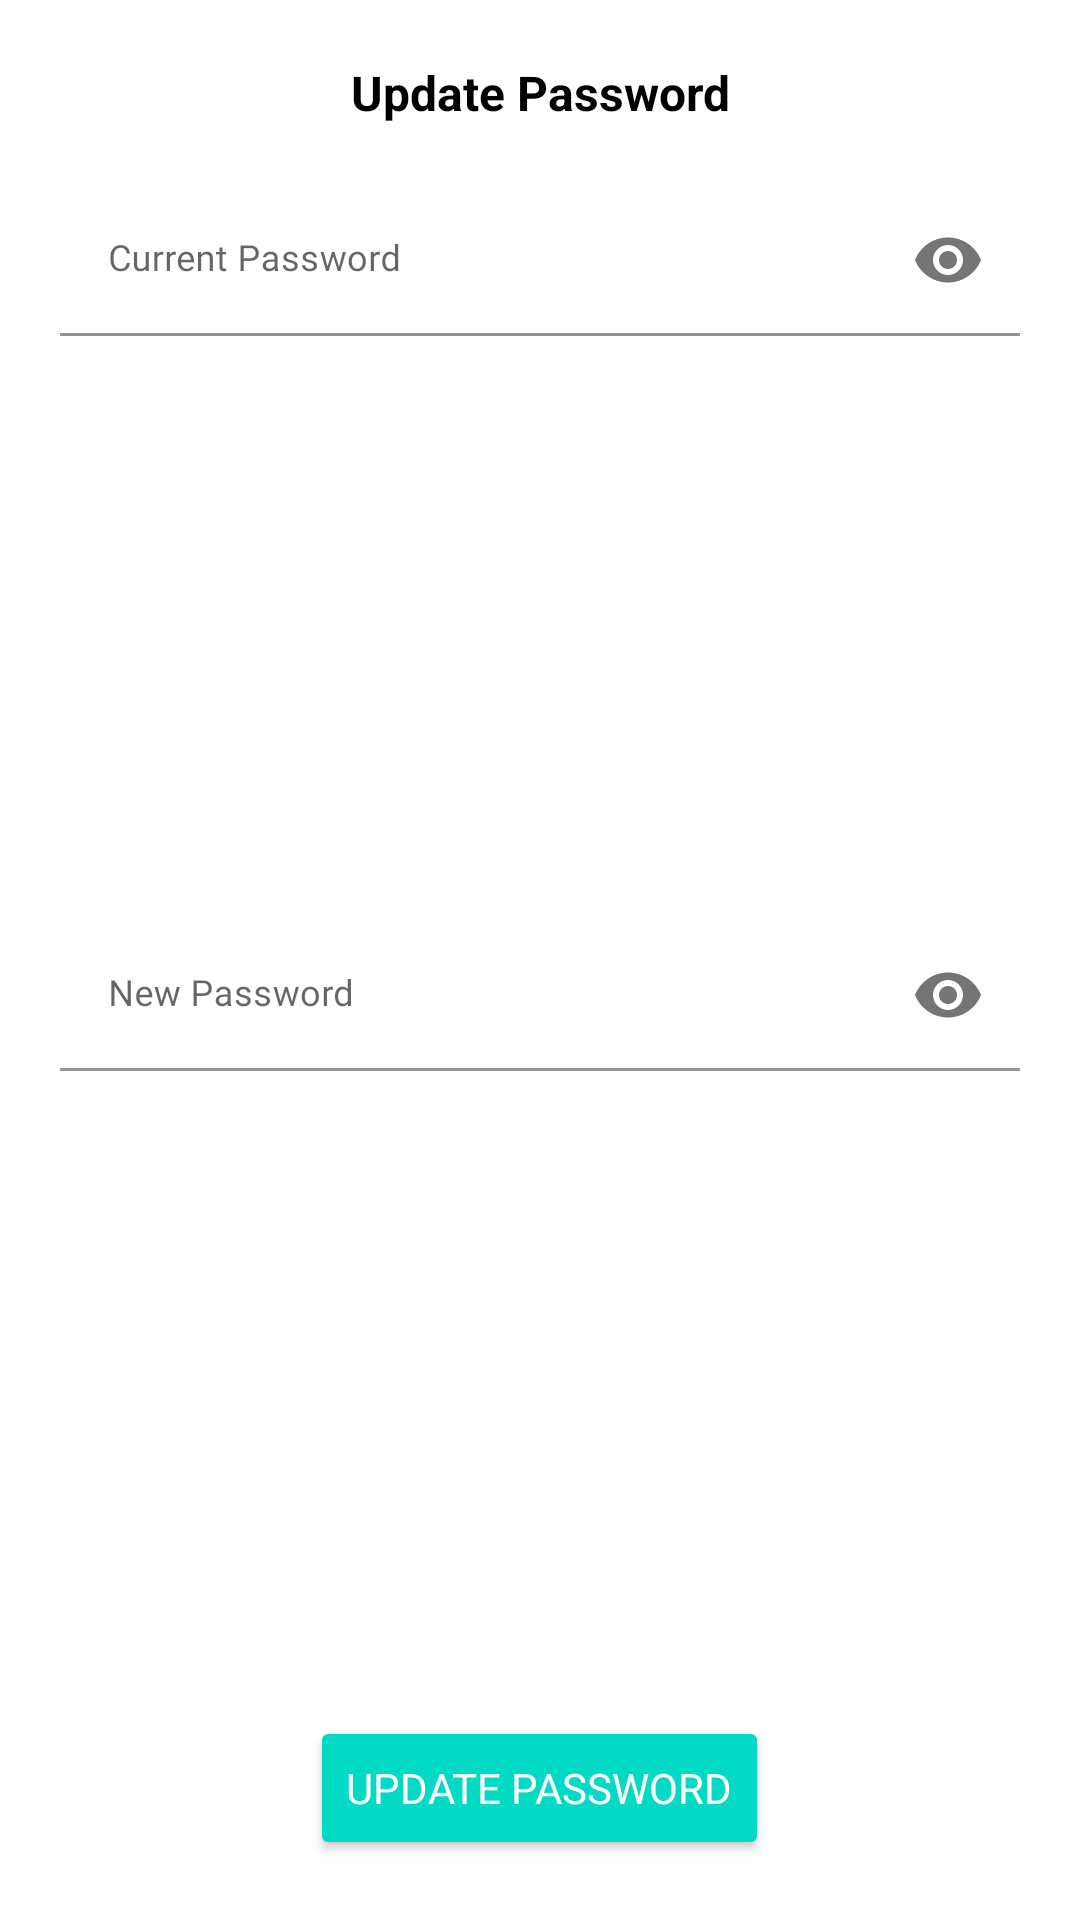

Layout XML and referenced resources for this Android screen:
<!-- AndroidManifest.xml: application theme AppTheme.NoActionBar -->
<!-- res/layout/dialog_update_password.xml -->
<?xml version="1.0" encoding="utf-8"?>
<LinearLayout xmlns:android="http://schemas.android.com/apk/res/android"
    xmlns:app="http://schemas.android.com/apk/res-auto"
    android:layout_width="match_parent"
    android:layout_height="wrap_content"
    android:orientation="vertical"
    android:padding="20dp">

    <TextView
        android:layout_width="match_parent"
        android:layout_height="wrap_content"
        android:gravity="center_horizontal"
        android:text="Update Password"
        android:textAlignment="center"
        android:textColor="@color/colorBlack"
        android:textSize="16sp"
        android:textStyle="bold" />



    <com.google.android.material.textfield.TextInputLayout
        android:id="@+id/passwordTIL"
        style="@style/parent"
        android:layout_marginTop="20dp"
        android:layout_weight="1"
        app:passwordToggleEnabled="true">

        <EditText
            android:id="@+id/passwordEt"
            style="@style/modifiedEditText"
            android:fontFamily="@font/poppins_light"
            android:hint="Current Password"
            android:inputType="textPassword"
            android:maxLines="1"
            android:textSize="12sp" />
    </com.google.android.material.textfield.TextInputLayout>


    <com.google.android.material.textfield.TextInputLayout
        android:id="@+id/newPasswordTIL"
        style="@style/parent"
        android:layout_weight="1"
        app:passwordToggleEnabled="true">

        <EditText
            android:id="@+id/newPasswordEt"
            style="@style/modifiedEditText"
            android:fontFamily="@font/poppins_light"
            android:hint="New Password"
            android:inputType="textPassword"
            android:maxLines="1"
            android:textSize="12sp" />
    </com.google.android.material.textfield.TextInputLayout>


    <Button
    android:layout_width="wrap_content"
    android:layout_height="wrap_content"
    android:id="@+id/updatePasswordBtn"
    android:text="Update Password"
    android:fontFamily="@font/poppins_light"
    android:layout_marginTop="20dp"
    style="@style/Widget.AppCompat.Button.Colored"
    android:layout_gravity="center_horizontal"/>




</LinearLayout>
<!-- resources referenced by this layout -->
<resources>
  <color name="colorBlack">#000</color>
  <style name="modifiedEditText" parent="parent">
          <item name="android:textSize">@dimen/newsMoreTextSize</item>
          <item name="android:backgroundTint">@color/white</item>
          <item name="android:textColor">@color/colorPrimaryLogin</item>
      </style>
  <style name="parent">
          <item name="android:layout_width">match_parent</item>
          <item name="android:layout_height">wrap_content</item>
      </style>
  <style name="AppTheme.NoActionBar" parent="Theme.MaterialComponents.DayNight.NoActionBar"> 
          
          <item name="colorPrimary">@color/purple_200</item>
          <item name="colorPrimaryVariant">@color/purple_700</item>
          <item name="colorOnPrimary">@color/white</item>
  
          <item name="colorSecondary">@color/teal_200</item>
          <item name="colorSecondaryVariant">@color/teal_700</item>
          <item name="colorOnSecondary">@color/black</item>
          
          <item name="android:statusBarColor" tools:targetApi="l">@color/colorAccent</item>
  
          <item name="windowActionBar">false</item>
          <item name="windowNoTitle">true</item>
  
      </style>
  <color name="white">#FFFFFFFF</color>
  <color name="colorPrimaryLogin">#1F5BF3</color>
  <color name="purple_200">#00A5FF</color>
  <color name="purple_700">#FF3700B3</color>
  <color name="teal_200">#FF03DAC5</color>
  <color name="teal_700">#FF018786</color>
  <color name="black">#FF000000</color>
  <color name="colorAccent">#aee1e1</color>
</resources>
